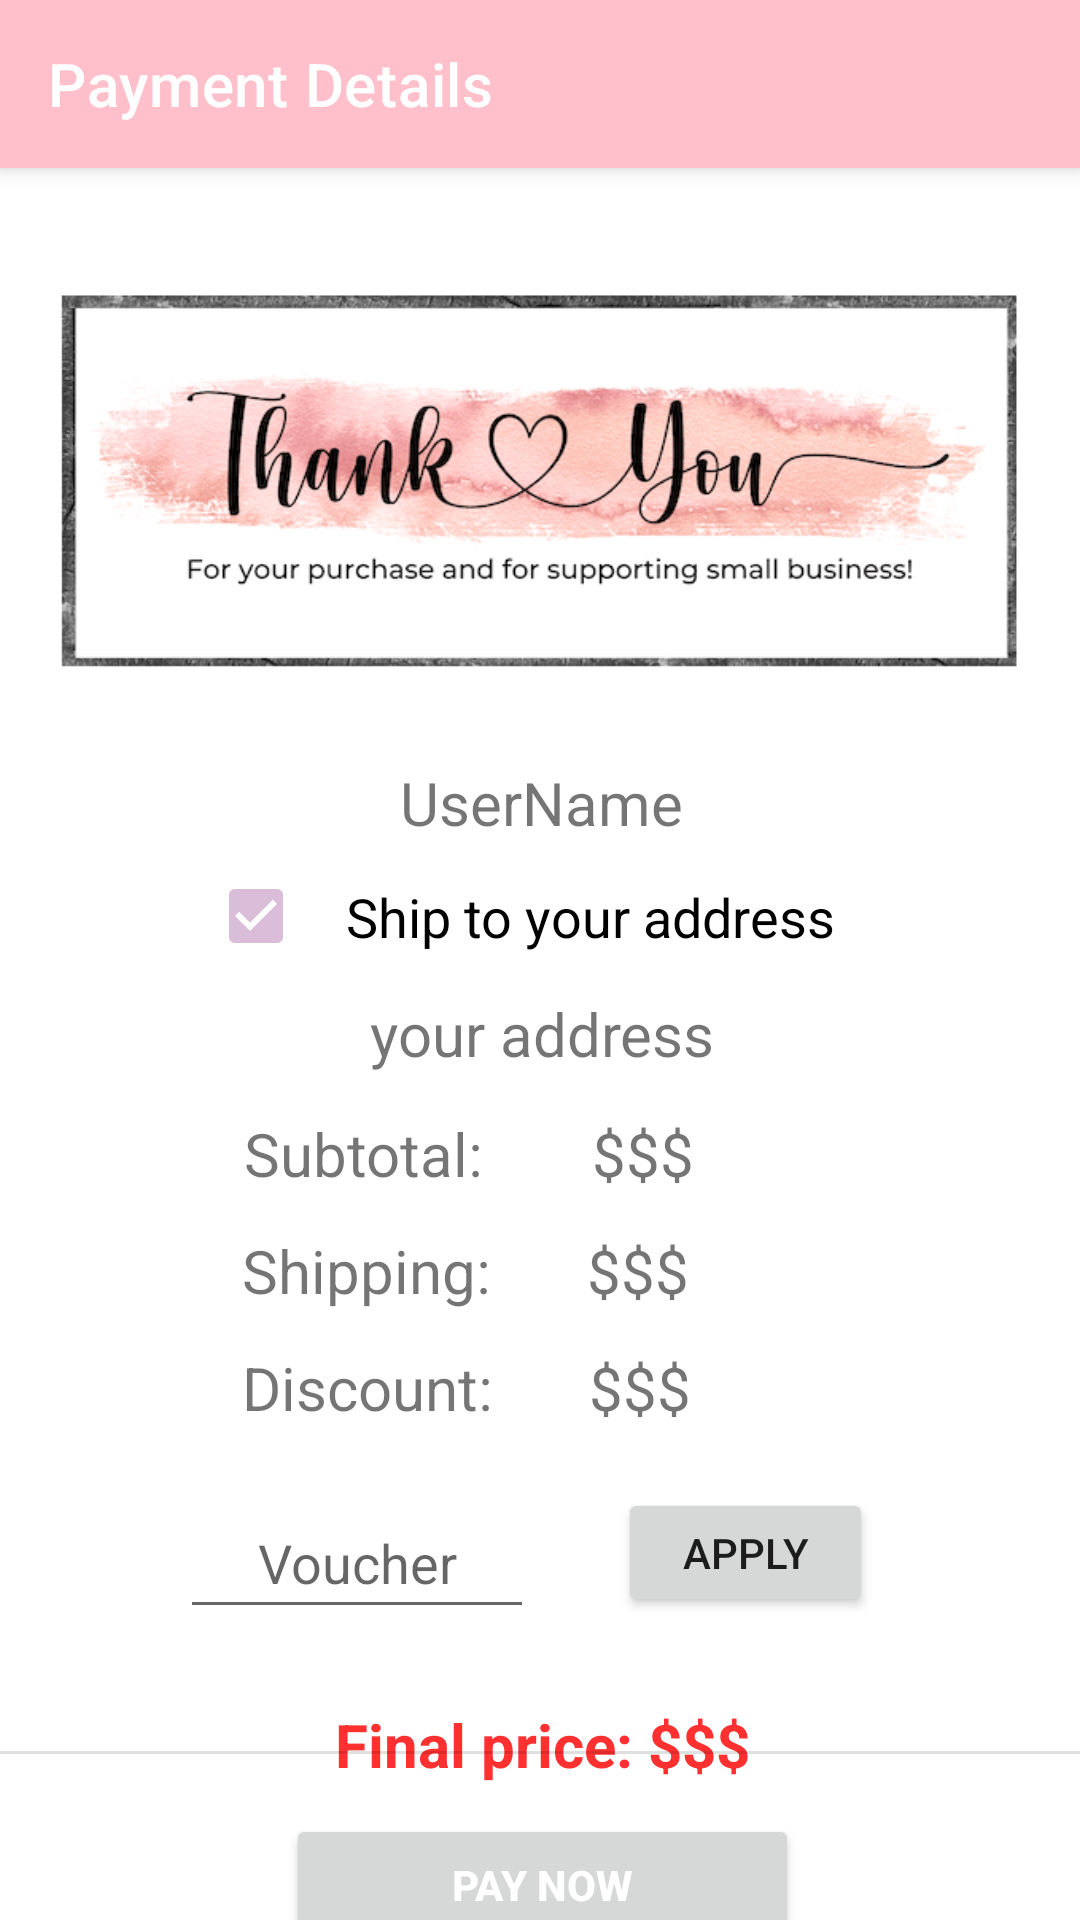

Reconstruct the res/layout file that produces this screen, plus the resources it refers to.
<!-- AndroidManifest.xml: application theme Theme.GroceryApplication -->
<!-- res/layout/activity_payment.xml -->
<?xml version="1.0" encoding="utf-8"?>
<androidx.constraintlayout.widget.ConstraintLayout xmlns:android="http://schemas.android.com/apk/res/android"
    xmlns:app="http://schemas.android.com/apk/res-auto"
    xmlns:tools="http://schemas.android.com/tools"
    android:layout_width="match_parent"
    android:layout_height="match_parent"
    tools:context=".activities.PaymentActivity">

    <androidx.appcompat.widget.Toolbar
        android:id="@+id/payment_toolbar"
        android:layout_width="match_parent"
        android:layout_height="?attr/actionBarSize"
        android:background="@color/purple_500"
        android:elevation="4dp"
        app:layout_constraintEnd_toEndOf="parent"
        app:layout_constraintStart_toStartOf="parent"
        app:layout_constraintTop_toTopOf="parent"
        app:title="Payment Details"
        app:titleTextColor="#FFFFFF" />

    <ImageView
        android:id="@+id/imageView3"
        android:layout_width="324dp"
        android:layout_height="160dp"
        android:layout_marginTop="24dp"
        app:layout_constraintDimensionRatio="H,2:1"
        app:layout_constraintEnd_toEndOf="parent"
        app:layout_constraintStart_toStartOf="parent"
        app:layout_constraintTop_toBottomOf="@+id/payment_toolbar"
        app:srcCompat="@drawable/thankyou" />

    <Button
        android:id="@+id/payment_pay_btn"
        android:layout_width="171dp"
        android:layout_height="47dp"
        android:text="Pay now"
        android:textColor="@android:color/white"
        android:textStyle="bold"
        app:layout_constraintBottom_toBottomOf="parent"
        app:layout_constraintEnd_toEndOf="parent"
        app:layout_constraintHorizontal_bias="0.504"
        app:layout_constraintStart_toStartOf="parent"
        app:layout_constraintTop_toBottomOf="@+id/linearLayout2"
        app:layout_constraintVertical_bias="0.356" />

    <androidx.constraintlayout.widget.ConstraintLayout

        android:id="@+id/linearLayout2"
        android:layout_width="374dp"
        android:layout_height="361dp"
        android:layout_margin="10dp"
        android:layout_marginTop="4dp"
        android:orientation="vertical"
        app:layout_constraintEnd_toEndOf="parent"
        app:layout_constraintStart_toStartOf="parent"
        app:layout_constraintTop_toBottomOf="@+id/imageView3">


        <TextView
            android:id="@+id/payment_userName"
            android:layout_width="wrap_content"
            android:layout_height="26dp"
            android:layout_marginTop="4dp"
            android:layout_weight="1"
            android:text="UserName"
            android:textSize="20sp"
            app:layout_constraintEnd_toEndOf="parent"
            app:layout_constraintStart_toStartOf="parent"
            app:layout_constraintTop_toTopOf="parent" />

        <TextView
            android:id="@+id/payment_subtotal"
            android:layout_width="wrap_content"
            android:layout_height="wrap_content"
            android:layout_marginStart="36dp"
            android:layout_marginTop="48dp"
            android:layout_weight="1"
            android:text="$$$"
            android:textSize="20sp"
            app:layout_constraintStart_toEndOf="@+id/textView18"
            app:layout_constraintTop_toBottomOf="@+id/address_checkbox" />

        <TextView
            android:id="@+id/payment_discount"
            android:layout_width="wrap_content"
            android:layout_height="wrap_content"
            android:layout_marginStart="32dp"
            android:layout_marginTop="12dp"
            android:layout_weight="1"
            android:text="$$$"
            android:textSize="20sp"
            app:layout_constraintStart_toEndOf="@+id/textView7"
            app:layout_constraintTop_toBottomOf="@+id/payment_shipping" />

        <TextView
            android:id="@+id/textView8"
            android:layout_width="wrap_content"
            android:layout_height="wrap_content"
            android:layout_marginTop="12dp"
            android:layout_weight="1"
            android:text="Shipping:"
            android:textSize="20sp"
            app:layout_constraintEnd_toEndOf="parent"
            app:layout_constraintHorizontal_bias="0.3"
            app:layout_constraintStart_toStartOf="parent"
            app:layout_constraintTop_toBottomOf="@+id/textView18" />

        <TextView
            android:id="@+id/textView18"
            android:layout_width="wrap_content"
            android:layout_height="wrap_content"
            android:layout_marginStart="88dp"
            android:layout_marginTop="48dp"
            android:layout_weight="1"
            android:text="Subtotal:"
            android:textSize="20sp"
            app:layout_constraintStart_toStartOf="parent"
            app:layout_constraintTop_toBottomOf="@+id/address_checkbox" />

        <TextView
            android:id="@+id/textView7"
            android:layout_width="wrap_content"
            android:layout_height="wrap_content"
            android:layout_marginTop="12dp"
            android:layout_weight="1"
            android:text="Discount:"
            android:textSize="20sp"
            app:layout_constraintEnd_toEndOf="parent"
            app:layout_constraintHorizontal_bias="0.301"
            app:layout_constraintStart_toStartOf="parent"
            app:layout_constraintTop_toBottomOf="@+id/textView8" />

        <TextView
            android:id="@+id/payment_shipping"
            android:layout_width="wrap_content"
            android:layout_height="wrap_content"
            android:layout_marginStart="32dp"
            android:layout_marginTop="12dp"
            android:layout_weight="1"
            android:text="$$$"
            android:textSize="20sp"
            app:layout_constraintStart_toEndOf="@+id/textView8"
            app:layout_constraintTop_toBottomOf="@+id/payment_subtotal" />

        <TextView
            android:id="@+id/payment_finalPrice"
            android:layout_width="wrap_content"
            android:layout_height="wrap_content"
            android:layout_marginBottom="16dp"
            android:layout_weight="1"
            android:text="Final price: $$$"
            android:textAlignment="center"
            android:textColor="#FF3030"
            android:textSize="20sp"
            android:textStyle="bold"
            app:layout_constraintBottom_toBottomOf="parent"
            app:layout_constraintEnd_toEndOf="parent"
            app:layout_constraintHorizontal_bias="0.502"
            app:layout_constraintStart_toStartOf="parent" />

        <CheckBox
            android:id="@+id/address_checkbox"
            android:layout_width="223dp"
            android:layout_height="35dp"
            android:layout_marginTop="8dp"
            android:checked="true"
            android:text="Ship to your address"
            android:textAlignment="center"
            android:textSize="18sp"
            app:layout_constraintEnd_toEndOf="parent"
            app:layout_constraintHorizontal_bias="0.504"
            app:layout_constraintStart_toStartOf="parent"
            app:layout_constraintTop_toBottomOf="@+id/payment_userName"
            tools:ignore="MissingConstraints" />

        <TextView
            android:id="@+id/payment_address"
            android:layout_width="157dp"
            android:layout_height="31dp"
            android:layout_weight="1"
            android:text="your address"
            android:textAlignment="center"
            android:textSize="20sp"
            app:layout_constraintBottom_toTopOf="@+id/textView18"
            app:layout_constraintEnd_toEndOf="parent"
            app:layout_constraintHorizontal_bias="0.502"
            app:layout_constraintStart_toStartOf="parent"
            app:layout_constraintTop_toBottomOf="@+id/address_checkbox"
            app:layout_constraintVertical_bias="0.47" />

        <EditText
            android:id="@+id/payment_address_new"
            android:layout_width="wrap_content"
            android:layout_height="wrap_content"
            android:layout_weight="1"
            android:hint="New address"
            android:textAlignment="center"
            android:visibility="gone"
            app:layout_constraintBottom_toTopOf="@+id/textView18"
            app:layout_constraintEnd_toEndOf="parent"
            app:layout_constraintStart_toStartOf="parent"
            app:layout_constraintTop_toBottomOf="@+id/address_checkbox" />

        <EditText
            android:id="@+id/payment_edt_voucher"
            android:layout_width="118dp"
            android:layout_height="47dp"
            android:layout_marginTop="20dp"
            android:hint="Voucher"
            android:textAlignment="center"
            app:layout_constraintEnd_toEndOf="parent"
            app:layout_constraintHorizontal_bias="0.26"
            app:layout_constraintStart_toStartOf="parent"
            app:layout_constraintTop_toBottomOf="@+id/textView7" />

        <Button
            android:id="@+id/payment_bnt_voucher"
            android:layout_width="85dp"
            android:layout_height="43dp"
            android:layout_marginStart="28dp"
            android:layout_marginTop="20dp"
            android:text="Apply"
            app:layout_constraintStart_toEndOf="@+id/payment_edt_voucher"
            app:layout_constraintTop_toBottomOf="@+id/payment_discount" />


    </androidx.constraintlayout.widget.ConstraintLayout>

    <View
        android:id="@+id/divider5"
        android:layout_width="430dp"
        android:layout_height="1dp"
        android:layout_marginBottom="20dp"
        android:background="?android:attr/listDivider"
        app:layout_constraintBottom_toTopOf="@+id/payment_pay_btn"
        tools:ignore="MissingConstraints"
        tools:layout_editor_absoluteX="-10dp" />
</androidx.constraintlayout.widget.ConstraintLayout>
<!-- resources referenced by this layout -->
<resources>
  <color name="purple_500">#FFC0CB</color>
  <!-- drawable thankyou: png bitmap (drawable, 135691 bytes) -->
  <style name="Theme.GroceryApplication" parent="Theme.MaterialComponents.DayNight.NoActionBar">
          
          <item name="colorPrimary">@color/purple_500</item>
          <item name="colorPrimaryVariant">@color/purple_700</item>
          <item name="colorOnPrimary">@color/white</item>
          
          <item name="colorSecondary">@color/teal_200</item>
          <item name="colorSecondaryVariant">@color/teal_700</item>
          <item name="colorOnSecondary">@color/black</item>
          
          <item name="android:statusBarColor">?attr/colorPrimaryVariant</item>
          
      </style>
  <color name="purple_700">#FFC0CB</color>
  <color name="white">#FFFFFFFF</color>
  <color name="teal_200">#DABDD8</color>
  <color name="teal_700">#FFCECE</color>
  <color name="black">#FF000000</color>
</resources>
